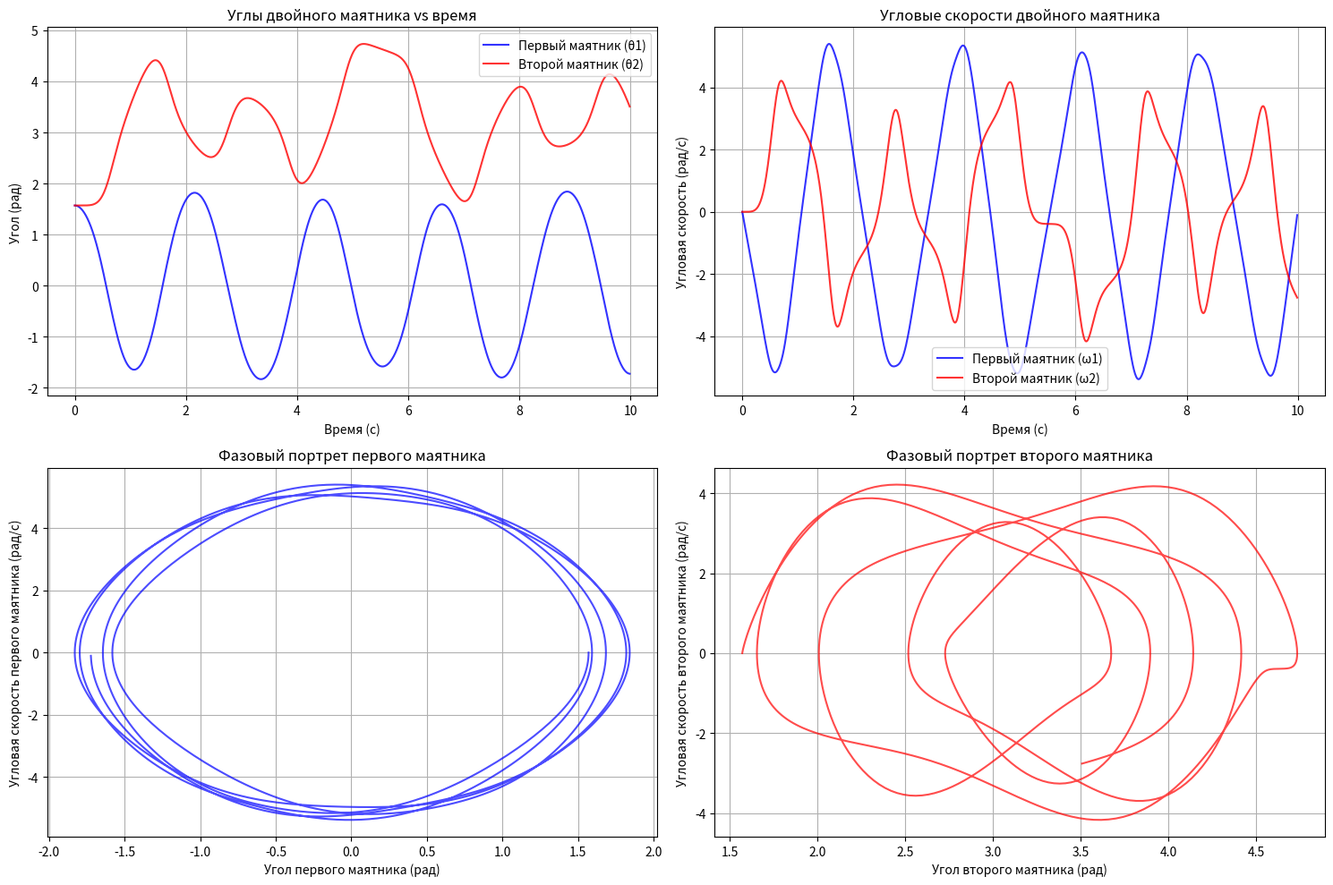
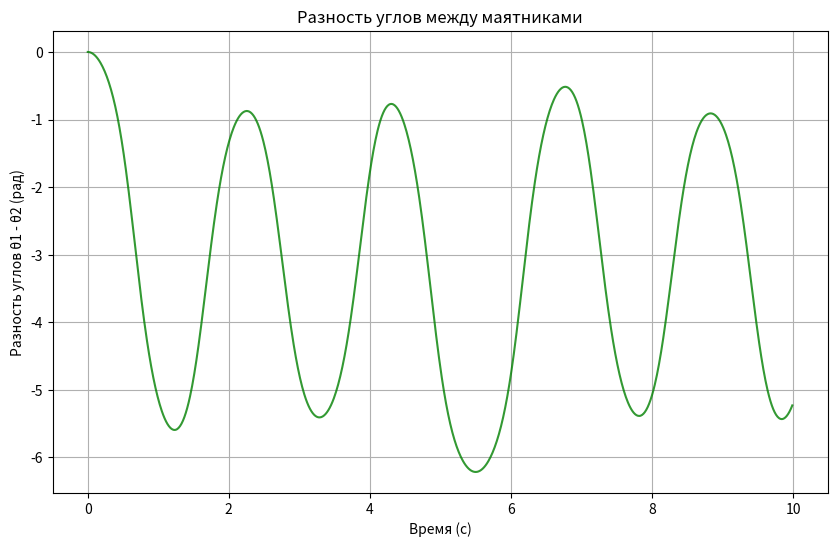

The matplotlib source for these figures, in order:
import numpy as np
import matplotlib.pyplot as plt
from scipy.integrate import solve_ivp

# Параметры двойного маятника
g = 9.81  # ускорение свободного падения (м/с^2)
m1 = 1.0  # масса первого маятника (кг)
m2 = 1.0  # масса второго маятника (кг)
L1 = 1.0  # длина первого маятника (м)
L2 = 1.0  # длина второго маятника (м)

# Начальные условия для углов и скоростей
theta1_0 = np.pi / 2  # начальный угол первого маятника (рад)
theta2_0 = np.pi / 2  # начальный угол второго маятника (рад)
omega1_0 = 0.0  # начальная угловая скорость первого маятника (рад/с)
omega2_0 = 0.0  # начальная угловая скорость второго маятника (рад/с)

# Параметры интегрирования
t_start = 0.0  # начальное время (с)
t_end = 10.0  # конечное время (с)
dt = 0.01  # шаг времени для вывода результатов (с)
t_points = np.arange(t_start, t_end, dt)  # массив времени для вывода


# Функция для вычисления производных двойного маятника
def double_pendulum_derivatives(t, y):
    # y[0] = theta1, y[1] = theta2, y[2] = omega1, y[3] = omega2
    theta1, theta2, omega1, omega2 = y

    # Вычисляем промежуточные величины для упрощения формул
    delta_theta = theta2 - theta1
    sin_delta = np.sin(delta_theta)
    cos_delta = np.cos(delta_theta)

    # Вычисляем знаменатель для уравнений движения
    denom1 = m1 + m2 * sin_delta ** 2
    denom2 = L1 * denom1

    # Вычисляем угловые ускорения (вторые производные)
    # Уравнения движения двойного маятника (из лагранжевой механики)
    alpha1 = (m2 * g * np.sin(theta2) * cos_delta -
              m2 * sin_delta * (L1 * omega1 ** 2 * cos_delta + L2 * omega2 ** 2) -
              (m1 + m2) * g * np.sin(theta1)) / (L1 * denom1)

    alpha2 = ((m1 + m2) * (L1 * omega1 ** 2 * sin_delta - g * np.sin(theta2) + g * np.sin(theta1) * cos_delta) +
              m2 * L2 * omega2 ** 2 * sin_delta * cos_delta) / (L2 * denom1)

    # Возвращаем производные: [dtheta1/dt, dtheta2/dt, domega1/dt, domega2/dt]
    return [omega1, omega2, alpha1, alpha2]


# Начальный вектор состояния [theta1, theta2, omega1, omega2]
y0 = [theta1_0, theta2_0, omega1_0, omega2_0]

# Решаем систему ОДУ методом RK45 (встроенный в solve_ivp)
# Метод RK45
solution = solve_ivp(double_pendulum_derivatives,
                     [t_start, t_end],
                     y0,
                     method='RK45',
                     t_eval=t_points,
                     rtol=1e-6)

# Извлекаем результаты решения
time = solution.t  # массив времени
theta1 = solution.y[0]  # угол первого маятника
theta2 = solution.y[1]  # угол второго маятника
omega1 = solution.y[2]  # угловая скорость первого маятника
omega2 = solution.y[3]  # угловая скорость второго маятника

# Строим графики
plt.figure(figsize=(15, 10))

# График 1: Углы первого и второго маятников как функция времени
plt.subplot(2, 2, 1)
plt.plot(time, theta1, 'b-', label='Первый маятник (θ1)', alpha=0.8)
plt.plot(time, theta2, 'r-', label='Второй маятник (θ2)', alpha=0.8)
plt.xlabel('Время (с)')
plt.ylabel('Угол (рад)')
plt.title('Углы двойного маятника vs время')
plt.legend()
plt.grid(True)

# График 2: Угловые скорости первого и второго маятников
plt.subplot(2, 2, 2)
plt.plot(time, omega1, 'b-', label='Первый маятник (ω1)', alpha=0.8)
plt.plot(time, omega2, 'r-', label='Второй маятник (ω2)', alpha=0.8)
plt.xlabel('Время (с)')
plt.ylabel('Угловая скорость (рад/с)')
plt.title('Угловые скорости двойного маятника')
plt.legend()
plt.grid(True)

# График 3: Фазовый портрет первого маятника
plt.subplot(2, 2, 3)
plt.plot(theta1, omega1, 'b-', alpha=0.7)
plt.xlabel('Угол первого маятника (рад)')
plt.ylabel('Угловая скорость первого маятника (рад/с)')
plt.title('Фазовый портрет первого маятника')
plt.grid(True)

# График 4: Фазовый портрет второго маятника
plt.subplot(2, 2, 4)
plt.plot(theta2, omega2, 'r-', alpha=0.7)
plt.xlabel('Угол второго маятника (рад)')
plt.ylabel('Угловая скорость второго маятника (рад/с)')
plt.title('Фазовый портрет второго маятника')
plt.grid(True)

plt.tight_layout()
plt.show()

# График 5: Разность углов
plt.figure(figsize=(10, 6))
plt.plot(time, theta1 - theta2, 'g-', alpha=0.8)
plt.xlabel('Время (с)')
plt.ylabel('Разность углов θ1 - θ2 (рад)')
plt.title('Разность углов между маятниками')
plt.grid(True)
plt.show()


print(f"Время интегрирования: от {t_start} до {t_end} с")
print(f"Количество точек: {len(time)}")
print(f"Начальные углы: θ1 = {theta1_0:.3f} рад, θ2 = {theta2_0:.3f} рад")
print(f"Конечные углы: θ1 = {theta1[-1]:.3f} рад, θ2 = {theta2[-1]:.3f} рад")
print(f"Максимальный угол первого маятника: {np.max(np.abs(theta1)):.3f} рад")
print(f"Максимальный угол второго маятника: {np.max(np.abs(theta2)):.3f} рад")
